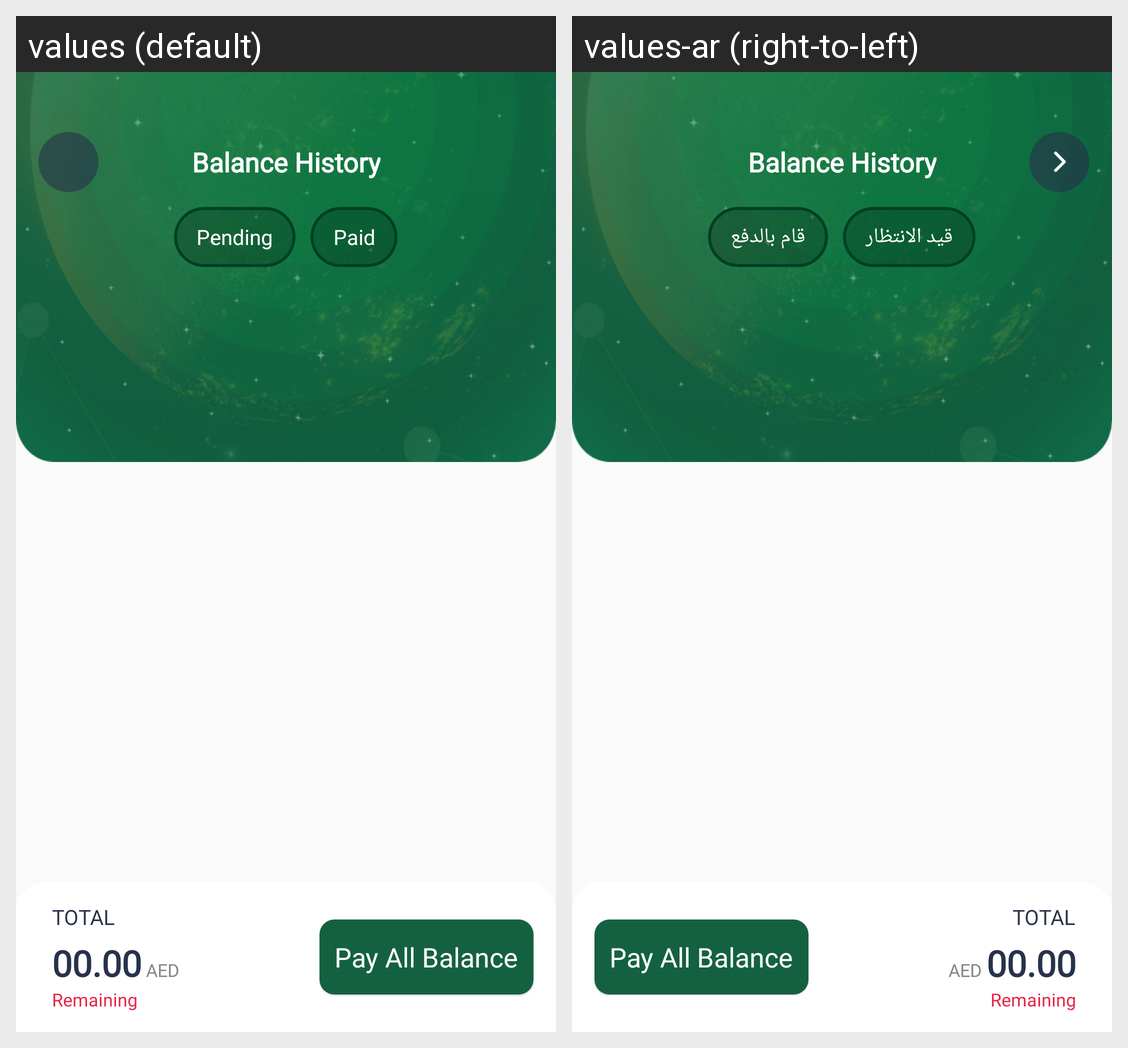

Translations of the strings shown on this Android screen, per locale in the grid:
Android screen res/layout/activity_balance.xml rendered under 2 locales, left to right: values (default), values-ar (right-to-left). Device: Nexus 5 (rendered at 1080×1920; each locale shown at half size, 540×960, under a caption strip naming it); theme SplashTheme.
Strings drawn on this screen, with the default value and each locale's value (text and hints the layout hard-codes, and strings that could not be matched under every locale, appear in the picture but are not listed):

balance_history
  values: Balance History
  values-ar: Balance History

pending
  values: Pending
  values-ar: قيد الانتظار

paid
  values: Paid
  values-ar: قام بالدفع
